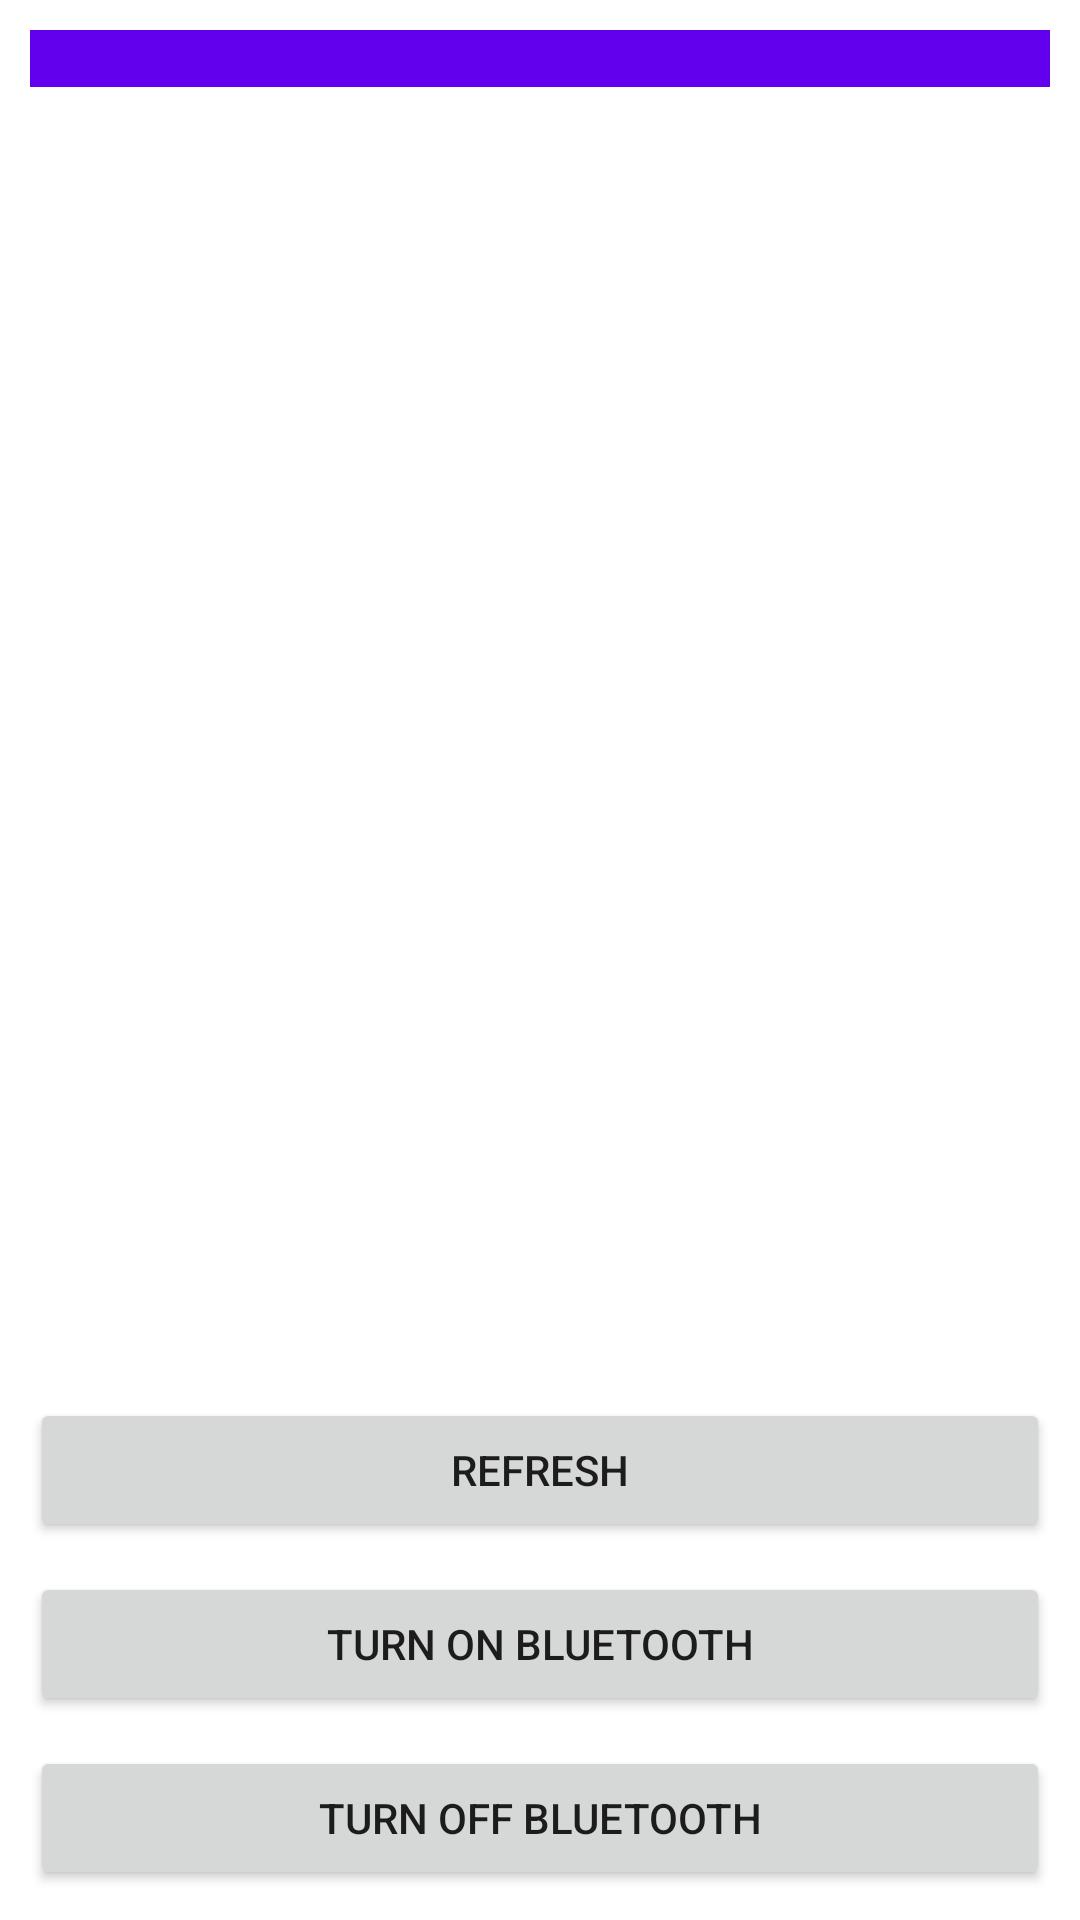

Reconstruct the res/layout file that produces this screen, plus the resources it refers to.
<!-- AndroidManifest.xml: application theme Theme.BluetoothController -->
<!-- res/layout/activity_main.xml -->
<?xml version="1.0" encoding="utf-8"?>
<androidx.constraintlayout.widget.ConstraintLayout xmlns:android="http://schemas.android.com/apk/res/android"
    xmlns:app="http://schemas.android.com/apk/res-auto"
    xmlns:tools="http://schemas.android.com/tools"
    android:layout_width="match_parent"
    android:layout_height="match_parent"
    tools:context=".MainActivity">

    <TextView
        android:id="@+id/statusTv"
        android:layout_width="0dp"
        android:layout_height="wrap_content"
        android:layout_marginStart="10dp"
        android:layout_marginTop="10dp"
        android:layout_marginEnd="10dp"
        android:background="@color/purple_500"
        android:textAlignment="center"
        android:textColor="@color/white"
        app:layout_constraintEnd_toEndOf="parent"
        app:layout_constraintStart_toStartOf="parent"
        app:layout_constraintTop_toTopOf="parent" />

    <ListView
        android:id="@+id/select_device_list"
        android:layout_width="0dp"
        android:layout_height="0dp"
        android:layout_marginStart="10dp"
        android:layout_marginTop="10dp"
        android:layout_marginEnd="10dp"
        android:layout_marginBottom="10dp"
        app:layout_constraintBottom_toTopOf="@+id/refresh_button"
        app:layout_constraintEnd_toEndOf="parent"
        app:layout_constraintStart_toStartOf="parent"
        app:layout_constraintTop_toBottomOf="@+id/statusTv" />

    <Button
        android:id="@+id/refresh_button"
        android:layout_width="0dp"
        android:layout_height="wrap_content"
        android:layout_marginStart="10dp"
        android:layout_marginEnd="10dp"
        android:layout_marginBottom="10dp"
        android:text="@string/refresh_button"
        app:layout_constraintBottom_toTopOf="@+id/turnOnBtn"
        app:layout_constraintEnd_toEndOf="parent"
        app:layout_constraintStart_toStartOf="parent" />

    <Button
        android:id="@+id/turnOnBtn"
        android:layout_width="0dp"
        android:layout_height="wrap_content"
        android:layout_marginStart="10dp"
        android:layout_marginEnd="10dp"
        android:layout_marginBottom="10dp"
        android:text="@string/turn_on"
        app:layout_constraintBottom_toTopOf="@+id/turnOffBtn"
        app:layout_constraintEnd_toEndOf="parent"
        app:layout_constraintStart_toStartOf="parent" />

    <Button
        android:id="@+id/turnOffBtn"
        android:layout_width="0dp"
        android:layout_height="wrap_content"
        android:layout_marginStart="10dp"
        android:layout_marginEnd="10dp"
        android:layout_marginBottom="10dp"
        android:text="@string/turn_off"
        app:layout_constraintBottom_toBottomOf="parent"
        app:layout_constraintEnd_toEndOf="parent"
        app:layout_constraintStart_toStartOf="parent" />

</androidx.constraintlayout.widget.ConstraintLayout>
<!-- resources referenced by this layout -->
<resources>
  <string name="refresh_button">Refresh</string>
  <string name="turn_off">Turn Off Bluetooth</string>
  <string name="turn_on">Turn On Bluetooth</string>
  <style name="Theme.BluetoothController" parent="Theme.MaterialComponents.DayNight.DarkActionBar">
          
          <item name="colorPrimary">@color/purple_500</item>
          <item name="colorPrimaryVariant">@color/purple_700</item>
          <item name="colorOnPrimary">@color/white</item>
          
          <item name="colorSecondary">@color/teal_200</item>
          <item name="colorSecondaryVariant">@color/teal_700</item>
          <item name="colorOnSecondary">@color/black</item>
          
          <item name="android:statusBarColor" tools:targetApi="l">?attr/colorPrimaryVariant</item>
          
      </style>
  <!-- not gathered from this repository: default colours our renderer supplied (Android Studio template values) -->
  <color name="purple_500">#FF6200EE</color>
  <color name="purple_700">#FF3700B3</color>
  <color name="teal_200">#FF03DAC5</color>
  <color name="teal_700">#FF018786</color>
  <color name="black">#FF000000</color>
  <color name="white">#FFFFFFFF</color>
</resources>
